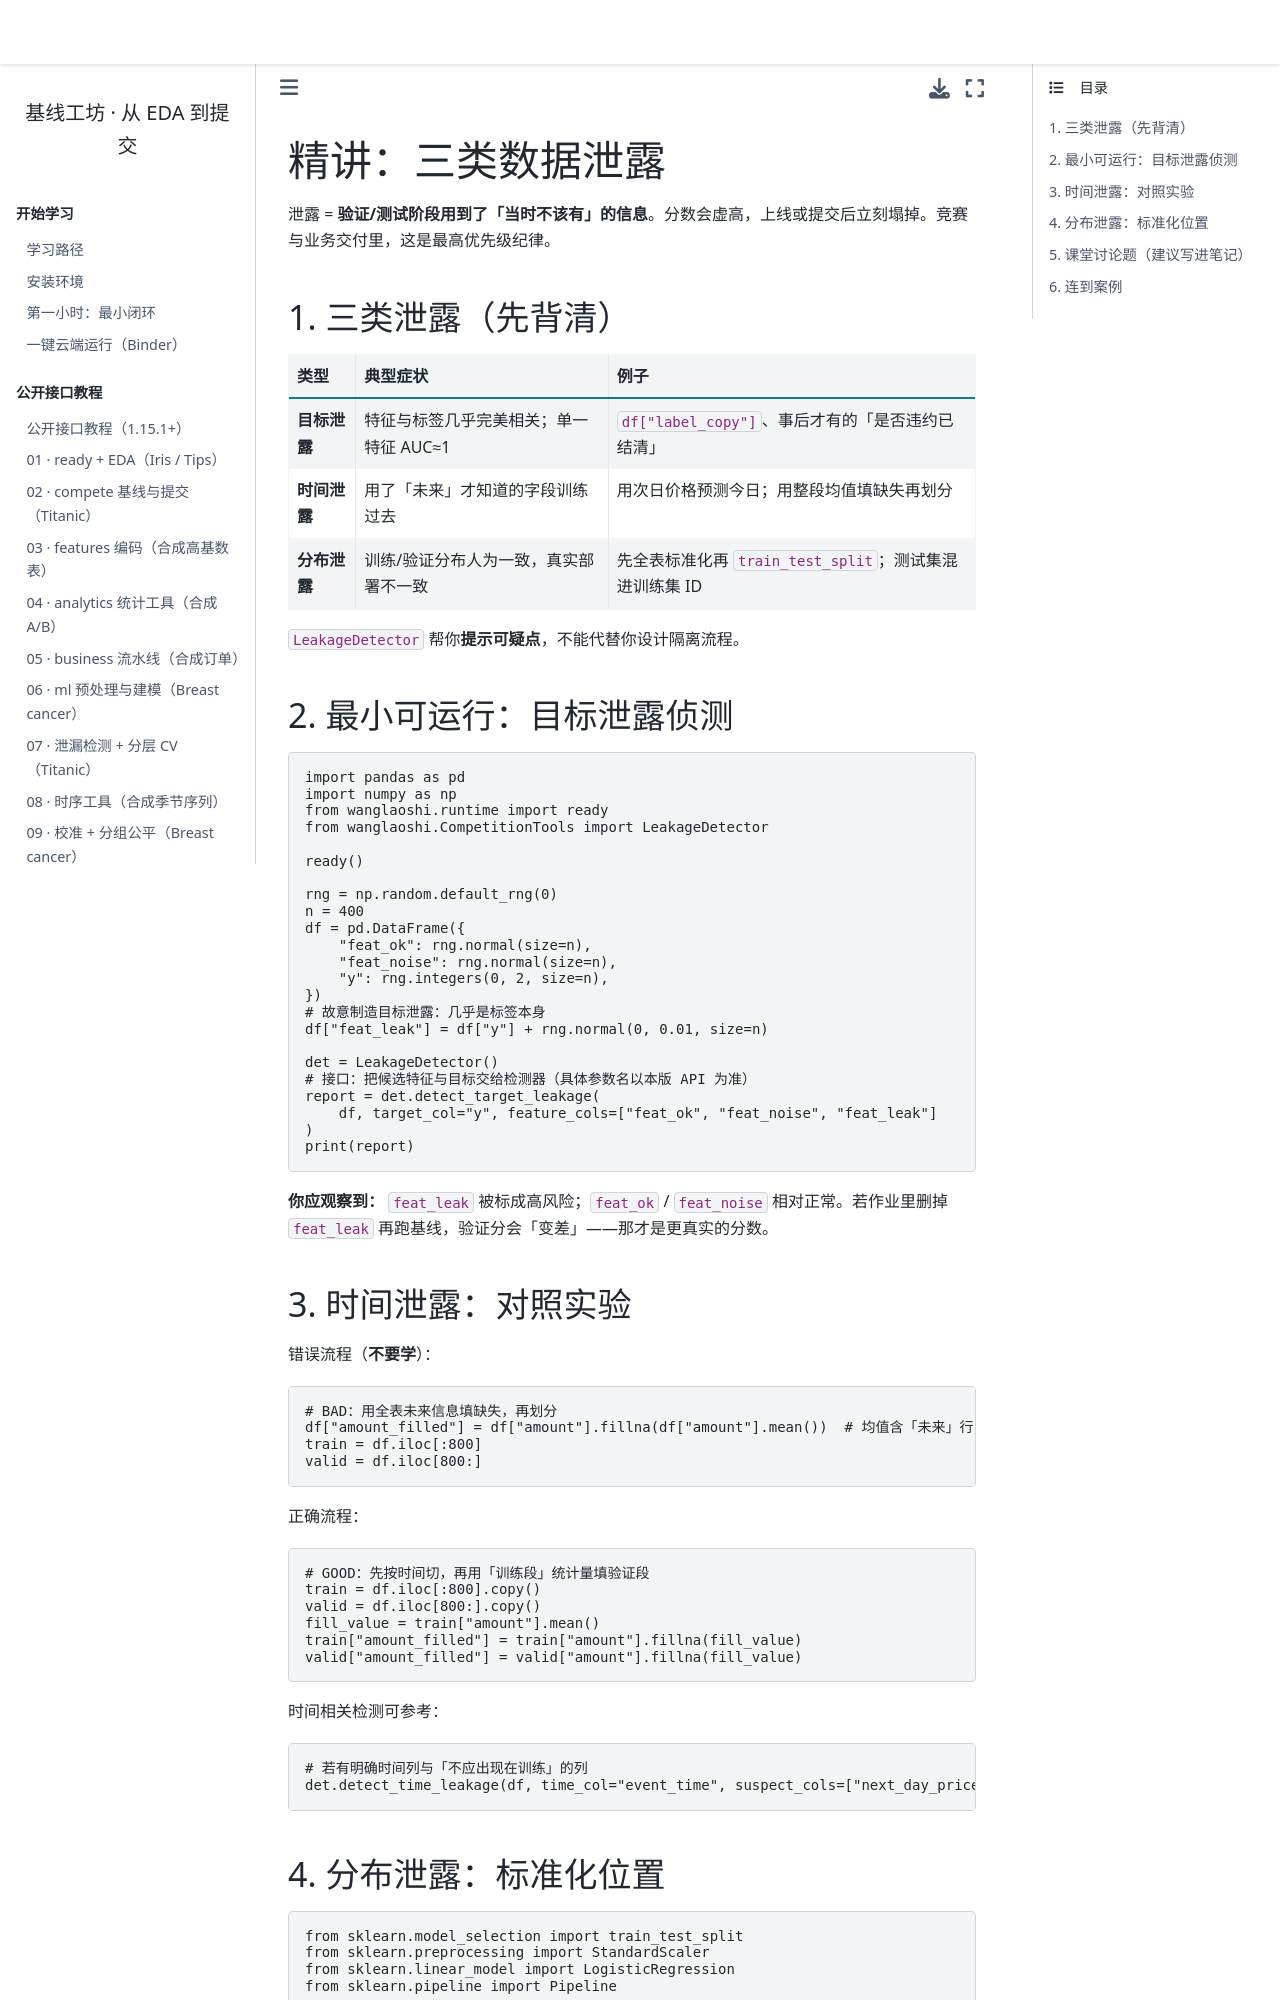

repository: WangLaoShi/wanglaoshi-pypi · page: lessons/leakage.html · generator: jekyll

# 精讲：三类数据泄露

泄露 = **验证/测试阶段用到了「当时不该有」的信息**。分数会虚高，上线或提交后立刻塌掉。竞赛与业务交付里，这是最高优先级纪律。

## 1. 三类泄露（先背清）

| 类型 | 典型症状 | 例子 |
| --- | --- | --- |
| **目标泄露** | 特征与标签几乎完美相关；单一特征 AUC≈1 | `df["label_copy"]`、事后才有的「是否违约已结清」 |
| **时间泄露** | 用了「未来」才知道的字段训练过去 | 用次日价格预测今日；用整段均值填缺失再划分 |
| **分布泄露** | 训练/验证分布人为一致，真实部署不一致 | 先全表标准化再 `train_test_split`；测试集混进训练集 ID |

`LeakageDetector` 帮你**提示可疑点**，不能代替你设计隔离流程。

## 2. 最小可运行：目标泄露侦测

```python
import pandas as pd
import numpy as np
from wanglaoshi.runtime import ready
from wanglaoshi.CompetitionTools import LeakageDetector

ready()

rng = np.random.default_rng(0)
n = 400
df = pd.DataFrame({
    "feat_ok": rng.normal(size=n),
    "feat_noise": rng.normal(size=n),
    "y": rng.integers(0, 2, size=n),
})
# 故意制造目标泄露：几乎是标签本身
df["feat_leak"] = df["y"] + rng.normal(0, 0.01, size=n)

det = LeakageDetector()
# 接口：把候选特征与目标交给检测器（具体参数名以本版 API 为准）
report = det.detect_target_leakage(
    df, target_col="y", feature_cols=["feat_ok", "feat_noise", "feat_leak"]
)
print(report)
```

**你应观察到：** `feat_leak` 被标成高风险；`feat_ok` / `feat_noise` 相对正常。若作业里删掉 `feat_leak` 再跑基线，验证分会「变差」——那才是更真实的分数。

## 3. 时间泄露：对照实验

错误流程（**不要学**）：

```python
# BAD：用全表未来信息填缺失，再划分
df["amount_filled"] = df["amount"].fillna(df["amount"].mean())  # 均值含「未来」行
train = df.iloc[:800]
valid = df.iloc[800:]
```

正确流程：

```python
# GOOD：先按时间切，再用「训练段」统计量填验证段
train = df.iloc[:800].copy()
valid = df.iloc[800:].copy()
fill_value = train["amount"].mean()
train["amount_filled"] = train["amount"].fillna(fill_value)
valid["amount_filled"] = valid["amount"].fillna(fill_value)
```

时间相关检测可参考：

```python
# 若有明确时间列与「不应出现在训练」的列
det.detect_time_leakage(df, time_col="event_time", suspect_cols=["next_day_price"])
```
